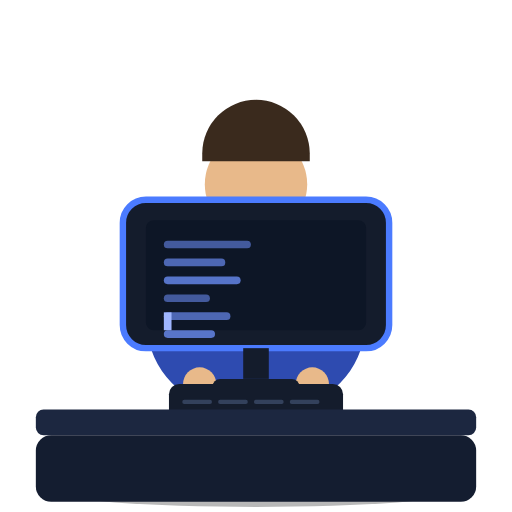
t = 0.00 s
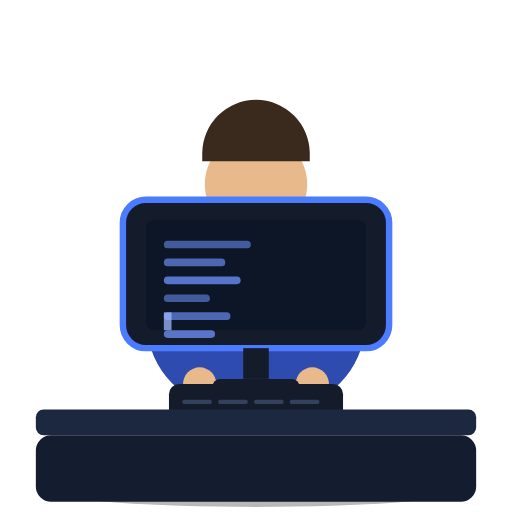
t = 0.13 s
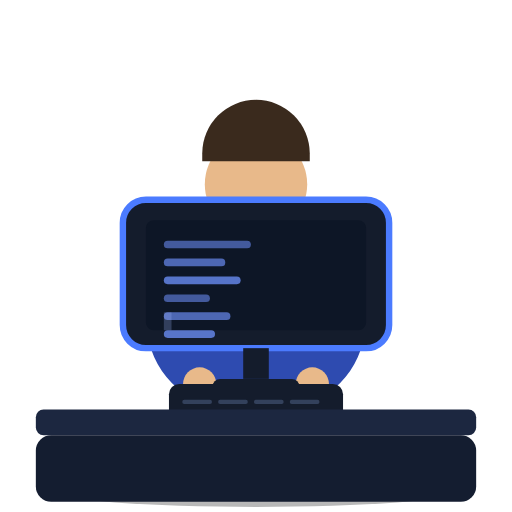
t = 0.38 s
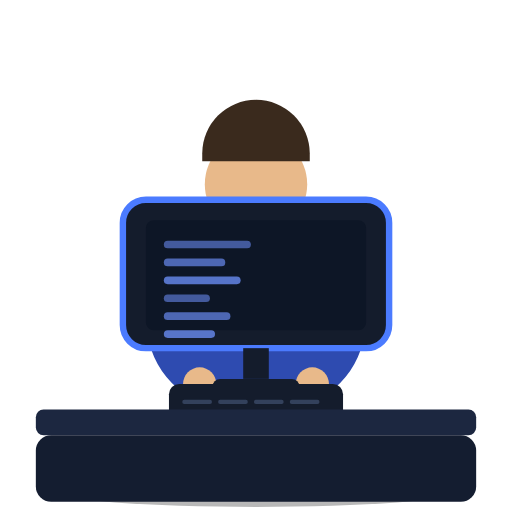
t = 0.50 s
t = 0.63 s: frame unchanged from t = 0.38 s, image omitted
t = 0.88 s: frame unchanged from t = 0.13 s, image omitted

The animated SVG that drew these frames (rendered in a browser with its animation timeline set to each time). Animation: 1 SMIL element (animate=1); one cycle of 1.00 s, repeats indefinitely.

<svg xmlns="http://www.w3.org/2000/svg" viewBox="0 0 200 200">
<ellipse cx="100" cy="192" rx="78" ry="6" fill="#000" opacity="0.28"/>
<rect x="60" y="88" width="80" height="62" rx="24" fill="#2e4bb0"/>
<path d="M65,112 Q59,138 78,150" stroke="#2e4bb0" stroke-width="13" stroke-linecap="round" fill="none"/><circle cx="78" cy="150" r="6.5" fill="#e8b98a"/><path d="M135,112 Q141,138 122,150" stroke="#2e4bb0" stroke-width="13" stroke-linecap="round" fill="none"/><circle cx="122" cy="150" r="6.5" fill="#e8b98a"/>
<circle cx="100" cy="72" r="20" fill="#e8b98a"/>
<path d="M79,60 a21,21 0 0 1 42,0 v3 H79 Z" fill="#3a2a1d"/>
<rect x="48" y="78" width="104" height="58" rx="9" fill="#141c2c" stroke="#4b7bff" stroke-width="2.5"/>
<rect x="57" y="86" width="86" height="43" rx="3" fill="#0d1626"/>
<rect x="64" y="94" width="34" height="3" rx="1.5" fill="#6f93ff" opacity="0.55"/><rect x="64" y="101" width="24" height="3" rx="1.5" fill="#6f93ff" opacity="0.65"/><rect x="64" y="108" width="30" height="3" rx="1.5" fill="#6f93ff" opacity="0.75"/><rect x="64" y="115" width="18" height="3" rx="1.5" fill="#6f93ff" opacity="0.55"/><rect x="64" y="122" width="26" height="3" rx="1.5" fill="#6f93ff" opacity="0.65"/><rect x="64" y="129" width="20" height="3" rx="1.5" fill="#6f93ff" opacity="0.75"/><rect x="64" y="122" width="3" height="7" fill="#9fb6ff"><animate attributeName="opacity" values="1;0;1" dur="1s" repeatCount="indefinite"/></rect>
<rect x="95" y="136" width="10" height="12" fill="#141c2c"/>
<rect x="83" y="148" width="34" height="6" rx="3" fill="#141c2c"/>
<rect x="66" y="150" width="68" height="14" rx="4" fill="#141c2c"/>
<path d="M72,157h10M86,157h10M100,157h10M114,157h10" stroke="#33415c" stroke-width="1.6" stroke-linecap="round"/>
<rect x="14" y="160" width="172" height="10" rx="3" fill="#1c2740"/>
<rect x="14" y="170" width="172" height="26" rx="6" fill="#141d30"/>

</svg>
